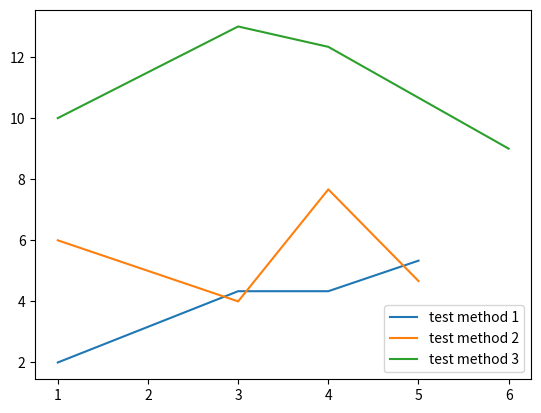

Generate this figure with matplotlib:
'''
Created on April 7th, 2016
[redacted]
'''

import seaborn as sns
import matplotlib.pyplot as plt
import numpy as np
from scipy import stats


def bar_plot(x, curves, title="", width=0.10,
            colors=['b', 'g', 'r', 'c', 'm', 'y', 'k'],
            log_scale_y=False, log_scale_x=False, legend=True,
            x_title="X Label", y_title="Y Label"):
    
    '''
    Plots Mean and Standard Deviation with a Bar Graph
    Example
    -------    
x = np.array([[1, 3, 4, 5], [1, 3, 4, 5], [1, 3, 4, 5], [1, 2, 3, 4]])
curve1 = np.array([[1, 3, 5, 7], [0.2, 0.4, 0.7, 0.4]])
curve2 = np.array([[3, 2, 6, 8], [0.1, 1, 0.7, 0.3]])
curve3 = np.array([[2, 4, 6, 3], [0.4, 0.4, 0.1, 0.3]])
curve4 = np.array([[4, 3, 2, 1], [0.3, 0.4, 0.1, 0.2]])
curves = [curve1, curve2, curve3, curve4]
plot = bar_plot(x, curves, legend = True)
plot.show()
    Parameters
    -----------
    x : numpy array
        For each curve, contains the x-coordinates. Each entry
        corresponds to one curve.
    curves : list of numpy arrays
        A list of 2D numpy arrays of mean and standard deviation. First entry in the
        numpy array corresponds to the mean and the second entry corresponds to the
        error. Each entry in the curves list corresponds to one curve.
    title : string
        Title of the graph
    width : float
    	Width of the bars.
    colors : string array
        Color of the curve. Each entry corresponds to one curve
    log_scale_y : Boolean
        If set to true, changes the y-axis to log scale.
    log_scale_x: Boolean
        If set to true, change the x-axis to log scale.
    legend : Boolean
        If set to true, displays the legend.
    x_title : String
    	X label string 
    y_title : String
    	Y label string
   	Retrun
   	----------
   	plt : object
    '''
    # Set Appearance properties using Seaborn
    sns.set(style="white", color_codes=True, font_scale=1.2)
    sns.set_style("ticks", {"xtick.major.size": 3, "ytick.major.size": 2})
    #sns.set_titles(col_template = "{col_name}", fontweight = 'bold', size = 18)
    # - - - - - - - -- - - - - - - - -
    x = x.astype(float)
    fig, ax = plt.subplots()
    bars = []
    # Stores the information about how many bars are saved on a X-Location.
    x_location_map = dict()

    # Pre-Process and adjust X-axis location data
    for i, j in enumerate(x):
        for l, k in enumerate(j):
            if k in x_location_map:
                x[i][l] = x[i][l] + (x_location_map[k] * width)
                x_location_map[k] += 1
            else:
                x_location_map[k] = 1
    # - - - - - - - - - - - - -
    for i, j in enumerate(x):
        bar = ax.bar(
            j,
            curves[i][0],
            width,
            yerr=curves[i][1],
            color=colors[i],
            error_kw=dict(
                ecolor='#525252',
                capsize=3,
                capthick=1.5))
        bars.append(bar)

    ax.set_ylabel(y_title, fontsize=14)
    ax.set_xlabel(x_title, fontsize=14)
    ax.set_title(title, fontsize=15)
    ax.set_xticks([i + ((x_location_map[i] * width) / 2)
                   for i in x_location_map])
    ax.set_xticklabels([int(i) for i in x_location_map])
    if legend:
    	ax.legend(bars, ["Method " + str(i + 1) for i, j in enumerate(bars)], loc=0)
    if log_scale_x:
        plt.xscale('log')
    if log_scale_y:
        plt.yscale('log')
    return plt


def point_plot(x, curves, title="",
        colors=['b', 'g', 'r', 'c', 'm', 'y', 'k'],
        log_scale_y=False, log_scale_x=False, legend=True,
        x_title="X Label", y_title="Y Label"):

    '''
    Plots Mean and Standard Deviation with an error bar graph
    Example
    -------    
x = np.array([[1, 3, 4, 5], [1, 3, 4, 5], [1, 3, 4, 5], [1, 2, 3, 4]])
curve1 = np.array([[1, 3, 5, 7], [0.2, 0.4, 0.7, 0.4]])
curve2 = np.array([[3, 2, 6, 8], [0.1, 1, 0.7, 0.3]])
curve3 = np.array([[2, 4, 6, 3], [0.4, 0.4, 0.1, 0.3]])
curve4 = np.array([[4, 3, 2, 1], [0.3, 0.4, 0.1, 0.2]])
curves = [curve1, curve2, curve3, curve4]
plot = point_plot(x, curves)
plot.show()
    Parameters
    ----------
    x : numpy array
        For each curve, contains the x-coordinates. Each entry
        corresponds to one curve.
    curves : list of numpy arrays
        A list of 2D numpy arrays of mean and standard deviation. First entry in the
        numpy array corresponds to the mean and the second entry corresponds to the
        error. Each entry in the curves list corresponds to one curve.
    title : string
        Title of the graph
    colors : string array
        Color of the curve. Each entry corresponds to one curve
    log_scale_y : Boolean
        If set to true, changes the y-axis to log scale.
    log_scale_x: Boolean
        If set to true, change the x-axis to log scale.
    legend : Boolean
        If set to true, displays the legend.
    x_title : String
        X label string 
    y_title : String
        Y label string
    Retrun
    ----------
    plt : object
    '''
    # Set Appearance properties using Seaborn
    sns.set(style="white", color_codes=True, font_scale=1.2)
    sns.set_style("ticks", {"xtick.major.size": 3, "ytick.major.size": 2})
    # - - - - - - - - - - - - - - - - - - -
    plt.figure()

    for i, j in enumerate(x):
        plt.errorbar(j,
                     curves[i][0],
                     yerr=curves[i][1],
                     fmt='-',
                     marker="o",
                     label='Method' + str(i + 1),
                     color=colors[i])
    
    plt.ylabel(y_title, fontsize = 14)
    plt.xlabel(x_title, fontsize=13)    
    plt.title(title)
    plt.grid()
    if log_scale_x:
        plt.xscale('log')
    if log_scale_y:
        plt.yscale('log')
    if legend:
        plt.legend(loc=0)

    # Adjust Margins
    plot_margin = 0.25
    x0, x1, y0, y1 = plt.axis()
    plt.axis((x0 - plot_margin,
              x1 + plot_margin,
              y0 - plot_margin,
              y1 + plot_margin))
    return plt


def latex_matrix_string(mean, error, title,
        row_labels, col_labels, best_bold_row=True, best_bold_column=False):
    
    '''
    Latex Matrix String Generator.
    
    Example
    -------
        mean = [[1, 6, 5, 7], [12, 4, 6, 13], [9, 8, 7, 10]]
        error = [[2, 6, 1, 5], [4, 8, 2, 3], [1, 4, 8, 2]]
        print(latex_matrix_string(mean, error, "Testing Testing", [
                         "row1", "row2", "row3"], [
                         "col1", "col2", "col3", "col4"]))
    Parameters
    ----------
    mean : array of float array
            An array of float arrays containing mean values
    error : array of float array
            An array of float array containing error values
    title : string
            Title string of the table
    row_labels : string array
            Array of strings for row names
    col_labels : string arrays
            Array of strings for column names
    best_bold_row : boolean
            If set to true, the minimum mean entry in each row will
            be set to bold.
    best_bold_column :
            If set to true, the minimum mean entry in each column will
            be set to bold.
    '''
    matrix_string = '''\hline
'''
    for i, row in enumerate(mean):
        column_string = '''{ |c'''
        matrix_string = matrix_string + \
            "\\textbf{" + row_labels[i] + "}& "  # length of row labels and number of rows must be equal
        for j, cell in enumerate(row):
            column_string = column_string + '''|c'''
            ending_string = ''' & ''' if j < len(row) - 1 else ''' \\\ \hline
'''
            if best_bold_row and cell == min(
                    row) and best_bold_column == False:
                matrix_string = matrix_string + \
                    "$\mathbf{" + str(cell) + " \pm " + str(error[i][j]) + "}$" + ending_string
            elif best_bold_column and cell == min([a[j] for a in mean]) and best_bold_row == False:
                matrix_string = matrix_string + \
                    "$\mathbf{" + str(cell) + " \pm " + str(error[i][j]) + "}$" + ending_string
            else:
                matrix_string = matrix_string + "$" + \
                    str(cell) + " \pm " + str(error[i][j]) + "$" + ending_string
    column_string = column_string + '''| }'''
    column_label = ""
    for column in col_labels:
        column_label = column_label + "&\\textbf{" + column + "}"
    latex_string1 = '''\\begin{table}[ht]
\centering
\\begin{tabular}
''' + column_string + '''
\hline
''' + column_label + "\\\ [0.1ex]" + '''
''' + matrix_string + '''\end{tabular}
\\\[-1.5ex]
\caption{''' + title + '''}
\end{table}'''
    return latex_string1



def plot_mean_and_std(x,methods,drawBarPlot = False, drawPointPlot = False, title="", width=0.10,
    colors=['b', 'g', 'r', 'c', 'm', 'y', 'k'], log_scale_y=False, log_scale_x=False, legend=True,
    x_title="X Label", y_title="Y Label"):
    '''
    Plots Mean and Standard Deviation of Methods with multiple runs

    Example
    -------    
x = np.array([[1, 3, 4, 5], [1, 3, 4, 5], [1, 3, 4, 6]])
method_1 = np.array([[1,4,5,2], [3,4,3,6] , [2,5,5,8]])
method_2 = np.array([[8,7,5,9], [7,3,9,1] , [3,2,9,4]])
method_3 = np.array([[10,13,9,11], [9,12,10,10] , [11,14,18,6]])
methods = [method_1, method_2, method_3]

plot = plot_mean_and_std(x,methods,drawBarPlot = True)
plot.show()

    Parameters
    -----------
    x : numpy array
        For each curve, contains the x-coordinates. Each entry
        corresponds to one method.
    methods : list of numpy arrays
        A list of numpy arrays of methods. Each method contains a numpy array
        of several run of that corresponding method.
    drawBarPlot : Bool
        Should be True if a Bar Plot is expected.
    drawPointPlot : Bool
        Should be True if a Point Plot is expected.
    title : string
        Title of the graph
    width : float
        Width of the bars.
    colors : string array
        Color of the curve. Each entry corresponds to one curve
    log_scale_y : Boolean
        If set to true, changes the y-axis to log scale.
    log_scale_x: Boolean
        If set to true, change the x-axis to log scale.
    legend : Boolean
        If set to true, displays the legend.
    x_title : String
        X label string 
    y_title : String
        Y label string
    Retrun
    ----------
    plt : object
        Plot Object
    '''
    curves = []
    for index,method in enumerate(methods):
        mean = []
        std = []
        for j in range(0,len(x[index])):
            valueArray = np.array([el[j] for el in method])
            meanValue = np.mean(valueArray)
            stdValue = np.std(valueArray)
            mean.append(meanValue)
            std.append(stdValue)
        curves.append(np.array([mean,std]))
    if(drawBarPlot):
        barPlot = bar_plot(x,curves, title=title, width=width,
            colors=colors,
            log_scale_y=log_scale_y, log_scale_x=log_scale_x, legend=legend,
            x_title=x_title, y_title=y_title)
        return barPlot
    elif (drawPointPlot):
        pointPlot = point_plot(x,curves,title=title,
            colors=colors,
            log_scale_y=log_scale_y, log_scale_x=log_scale_x, legend=legend,
            x_title=x_title, y_title=y_title)
        return pointPlot
    else:
        raise NameError('Please select the type of the plot')


def plotStandardErrorOfMean(x,methods,drawBarPlot = False, drawPointPlot = False, title="", width=0.10,
    colors=['b', 'g', 'r', 'c', 'm', 'y', 'k'], log_scale_y=False, log_scale_x=False, legend=True,
    x_title="X Label", y_title="Y Label"):
    '''
    Plots Mean and Standard Error of the mean for Methods with multiple runs

    Example
    -------    
x = np.array([[1, 3, 4, 5], [1, 3, 4, 5], [1, 3, 4, 6]])
method_1 = np.array([[1,4,5,2], [3,4,3,6] , [2,5,5,8]])
method_2 = np.array([[8,7,5,9], [7,3,9,1] , [3,2,9,4]])
method_3 = np.array([[10,13,9,11], [9,12,10,10] , [11,14,18,6]])
methods = [method_1, method_2, method_3]

plot = plotStandardErrorOfMean(x,methods,drawBarPlot = True)
plot.show()

    Parameters
    -----------
    x : numpy array
        For each curve, contains the x-coordinates. Each entry
        corresponds to one method.
    methods : list of numpy arrays
        A list of numpy arrays of methods. Each method contains a numpy array
        of several run of that corresponding method.
    drawBarPlot : Bool
        Should be True if a Bar Plot is expected.
    drawPointPlot : Bool
        Should be True if a Point Plot is expected.
    title : string
        Title of the graph
    width : float
        Width of the bars.
    colors : string array
        Color of the curve. Each entry corresponds to one curve
    log_scale_y : Boolean
        If set to true, changes the y-axis to log scale.
    log_scale_x: Boolean
        If set to true, change the x-axis to log scale.
    legend : Boolean
        If set to true, displays the legend.
    x_title : String
        X label string 
    y_title : String
        Y label string
    Retrun
    ----------
    plt : object
        Plot Object
    '''
    curves = []
    for index,method in enumerate(methods):
        mean = []
        sem = []
        for j in range(0,len(x[index])):
            valueArray = np.array([el[j] for el in method])
            meanValue = np.mean(valueArray)
            semValue = stats.sem(valueArray) #Standard Error of Mean
            mean.append(meanValue)
            sem.append(semValue)
        curves.append(np.array([mean,sem]))
    if(drawBarPlot):
        barPlot = bar_plot(x,curves, title=title, width=width,
            colors=colors,
            log_scale_y=log_scale_y, log_scale_x=log_scale_x, legend=legend,
            x_title=x_title, y_title=y_title)
        return barPlot
    elif (drawPointPlot):
        pointPlot = point_plot(x,curves,title=title,
            colors=colors,
            log_scale_y=log_scale_y, log_scale_x=log_scale_x, legend=legend,
            x_title=x_title, y_title=y_title)
        return pointPlot
    else:
        raise NameError('Please select the type of the plot')


def time_interpolation(time_point_union,data):
    '''
    Interpolates data over time points.
    Edits the original data dictionary. All of the methods should have runs on the same time point.
    i.e for each time point in the time_points_union array there should be a y value.
    :return:

    '''
    for method_number in time_point_union:
        for time_point in time_point_union[method_number]:
            for run_number in data[method_number]:
                if time_point in data[method_number][run_number]:
                    pass #Do nothing
                else: #Did not find the key
                    y_value_of_new_point = sorted([i for i in data[method_number][run_number] if i < time_point])
                    if not y_value_of_new_point:
                        y_value_of_new_point = sorted([i for i in data[method_number][run_number]])[-1]
                    else:
                        y_value_of_new_point = y_value_of_new_point[-1]
                    data[method_number][run_number][time_point] = {}
                    data[method_number][run_number][time_point] = data[method_number][run_number][y_value_of_new_point]
    return data



def plot_over_time(time,methods,error_random_config,agglomeration="mean"):
    """
    Example:
    ---------
method1 = np.array([[80,84,85,82,83, 87,86,86,79,75,74],[53,52,59,54,55,56,54,59,54,52,50],[30,33,32,31,29, 28,26,27,26,24,23]])
method2 = np.array([[1,2,3,4],[5,6,7,8],[9,10,11,12]])
time = np.array([[[1, 2, 10, 15,16, 19,22,27,33,38,40], [1, 3, 9, 12,14, 19,21,30,35,40,42], [1, 3, 4, 6, 8, 20,22,28,33,45,46]],
        [[2,3,4,5], [4,5,6,7], [6,7,8,9]]])
methods = [method1,method2]
plot = plot_over_time(time,methods,0.9)
plot.show()
    Parameters:
    -----------


    :return:

    """
    # Transform data into a dictionary for more efficent and easy pre-processing.
    data = dict()
    time_point_union = dict()
    # Initializing the dictionary with data already available
    for i,method in enumerate(methods):
        data[i] = {}
        time_point_union[i] = list() # A dictionary of lists.
        for j,runs in enumerate(method):
            data[i][j] =dict()
            time_point_union[i] = np.union1d(time_point_union[i],time[i][j])
            time_point_union[i] = map(int,time_point_union[i])
            for k,y_value in enumerate(runs):
                data[i][j][time[i][j][k]]={}
                data[i][j][time[i][j][k]]= methods[i][j][k]
    data = time_interpolation(time_point_union,data) #Interpolating data on time points.
    # Transforming this dictionary into array format so that it can be visualised.
    new_time = list()
    new_methods = list()
    method_numbers = sorted(data.keys()) # A sorted list of method numbers.
    for i in method_numbers:
        new_time.append([time_point_union[i] for j in data[i]])
    new_time = np.asarray(new_time)
    # Use the dictionary to generate the new and interpolated methods array.
    for i in method_numbers:
        method1 = list()
        run_numbers = sorted(data[i].keys())
        for runs in run_numbers:
            array = [data[i][runs][time_point_union[i][o]] for o in [n for n in range(0,len(time_point_union[i]))]]
            method1.append(array)
        new_methods.append(method1)
    # Update the old data to the new data.
    time = new_time
    methods = new_methods
    for i,j in enumerate(methods):
        for l,m in enumerate(methods[i]):
            plt.step(time[i][l],m,where='post') #,color='r')
    return plt

def plot_median_and_percentiles(x,method):
    '''
    By defualt, plot 5th and 95h percentile.
Example:
-----------
x = np.array([[10, 50, 70, 100 ], [10, 50, 70, 100], [10, 50, 70, 100]])
method_1 = np.array([[100,70,90,80], [110,70,100,70] , [90,70,80,85]])
method_2 = np.array([[50,58,65,45], [60,48,65,45] , [40,68,65,55]])
method_3 = np.array([[9,13,12,11], [11,13,9,11] , [12,13,5,11]])
methods = [method_1, method_2, method_3]
plot = plot_median_and_percentiles(x,methods)
plot.show()


Plots the mean and the 5th and 95th percentile.

:return:
    '''
    sns.set(style="white", color_codes=True, font_scale=1.2)
    color_above =['#e9967a', '#fa8072', '#ffa07a', '#ff8c00', '#ff7f50', '#f08080', '#ff6347','#ff4500','#ff0000']
    color_below = ['#6495ed', '#6a5acd', '#7b68ee', '#8470ff', '#4169e1', '#1e90ff', '#00bfff', '#87ceeb','#87cefa','#b0c4de','#add8e6','#b0e0e6','#afeeee','#00ced1']
    for index,method in enumerate(method):
        median = []
        fifth_percentile = []
        ninty_fifth_percentile = []
        for j in range(0,len(x[index])):
            valueArray = np.array([el[j] for el in method])
            medianValue = np.median(valueArray)
            fifth_value = np.percentile(valueArray, 5)
            ninty_fifth_value = np.percentile(valueArray, 95)
            ninty_fifth_percentile.append(ninty_fifth_value)
            fifth_percentile.append(fifth_value)
            median.append(medianValue)
        median_curve =np.array(median)
        ninty_fifth_percentile_curve = np.array(ninty_fifth_percentile)
        fifth_percentile_curve = np.array(fifth_percentile)
        plt.plot(x[index],median_curve, label = "median")
        plt.plot(x[index],ninty_fifth_percentile_curve, label = "95th Percentile",color = color_below[index])
        plt.plot(x[index],fifth_percentile_curve, label = "5th Percentile", color = color_above[index])
        plt.fill_between(x[index],median_curve,ninty_fifth_percentile_curve,color = color_below[index])
        plt.fill_between(x[index],median_curve,fifth_percentile_curve,color=color_above[index])
    return plt



def plot_median(x,methods):
    '''
    Plots the median [ and the percentile value given? ]
    Example:
    ----------------------------
x = np.array([[1, 3, 4, 5], [1, 3, 4, 5], [1, 3, 4, 6]])
method_1 = np.array([[1,4,5,2], [3,4,3,6] , [2,5,5,8]])
method_2 = np.array([[8,7,5,9], [7,3,9,1] , [3,2,9,4]])
method_3 = np.array([[10,13,9,11], [9,12,10,10] , [11,14,18,6]])
methods = [method_1, method_2, method_3]
plot = plot_median(x,methods)
plot.show()
    Parameters:
    ----------------------------
        x : numpy array
            For each curve, contains the x-coordinates. Each entry
            corresponds to one method.
        methods : list of numpy arrays
            A list of numpy arrays of methods. Each method contains a numpy array
            of several run of that corresponding method.
    :return:
        plt : object
            Plot Object
    '''
    curves = []
    for index,method in enumerate(methods):
        median = []
        fifth_percentile = []
        ninty_fifth_percentile = []
        for j in range(0,len(x[index])):
            valueArray = np.array([el[j] for el in method])
            medianValue = np.median(valueArray)
            fifth_value = np.percentile(valueArray, 5)
            ninty_fifth_value = np.percentile(valueArray, 95)
            ninty_fifth_percentile.append(ninty_fifth_value)
            fifth_percentile.append(fifth_value)
            median.append(medianValue)
        curves.append(np.array(median))
        print ("5th-->" ,fifth_percentile)
        print ("95th --> " , ninty_fifth_percentile)
        print ("median --> " , median)
    for index,curve in enumerate(curves):
        plt.plot(x[index],curve)
    return plt




def plot_mean(x,methods,method_names=[]):
    '''
    Plots the mean of different runs of a mehtod for a given time point.
    Example:
    ----------------------------
x = np.array([[1, 3, 4, 5], [1, 3, 4, 5], [1, 3, 4, 6]])
method_1 = np.array([[1,4,5,2], [3,4,3,6] , [2,5,5,8]])
method_2 = np.array([[8,7,5,9], [7,3,9,1] , [3,2,9,4]])
method_3 = np.array([[10,13,9,11], [9,12,10,10] , [11,14,18,6]])
methods = [method_1, method_2, method_3]
method_names = ['test method 1','test method 2','test method 3']
plot = plot_mean(x,methods,method_names)
plot.show()

    Parameters:
    ----------------------------
        x : numpy array
            For each curve, contains the x-coordinates. Each entry
            corresponds to one method.
        methods : list of numpy arrays
            A list of numpy arrays of methods. Each method contains a numpy array
            of several run of that corresponding method.

    :return:
        plt : object
            Plot Object
    '''
    curves = []
    for index,method in enumerate(methods):
        mean = []
        for j in range(0,len(x[index])):
            valueArray = np.array([el[j] for el in method])
            meanValue = np.mean(valueArray)
            mean.append(meanValue)
        curves.append(np.array(mean))
    for index,curve in enumerate(curves):
        plt.plot(x[index],curve,label=method_names[index]) if len(method_names)!=0 else plt.plot(x[index],curve)
        plt.legend()
    return plt

x = np.array([[1, 3, 4, 5], [1, 3, 4, 5], [1, 3, 4, 6]])
method_1 = np.array([[1,4,5,2], [3,4,3,6] , [2,5,5,8]])
method_2 = np.array([[8,7,5,9], [7,3,9,1] , [3,2,9,4]])
method_3 = np.array([[10,13,9,11], [9,12,10,10] , [11,14,18,6]])
methods = [method_1, method_2, method_3]
method_names = ['test method 1','test method 2','test method 3']
plot = plot_mean(x,methods,method_names)
plot.show()


'''
another heading called visualizations in the contents.
functionality
examples
containing plots.
'''